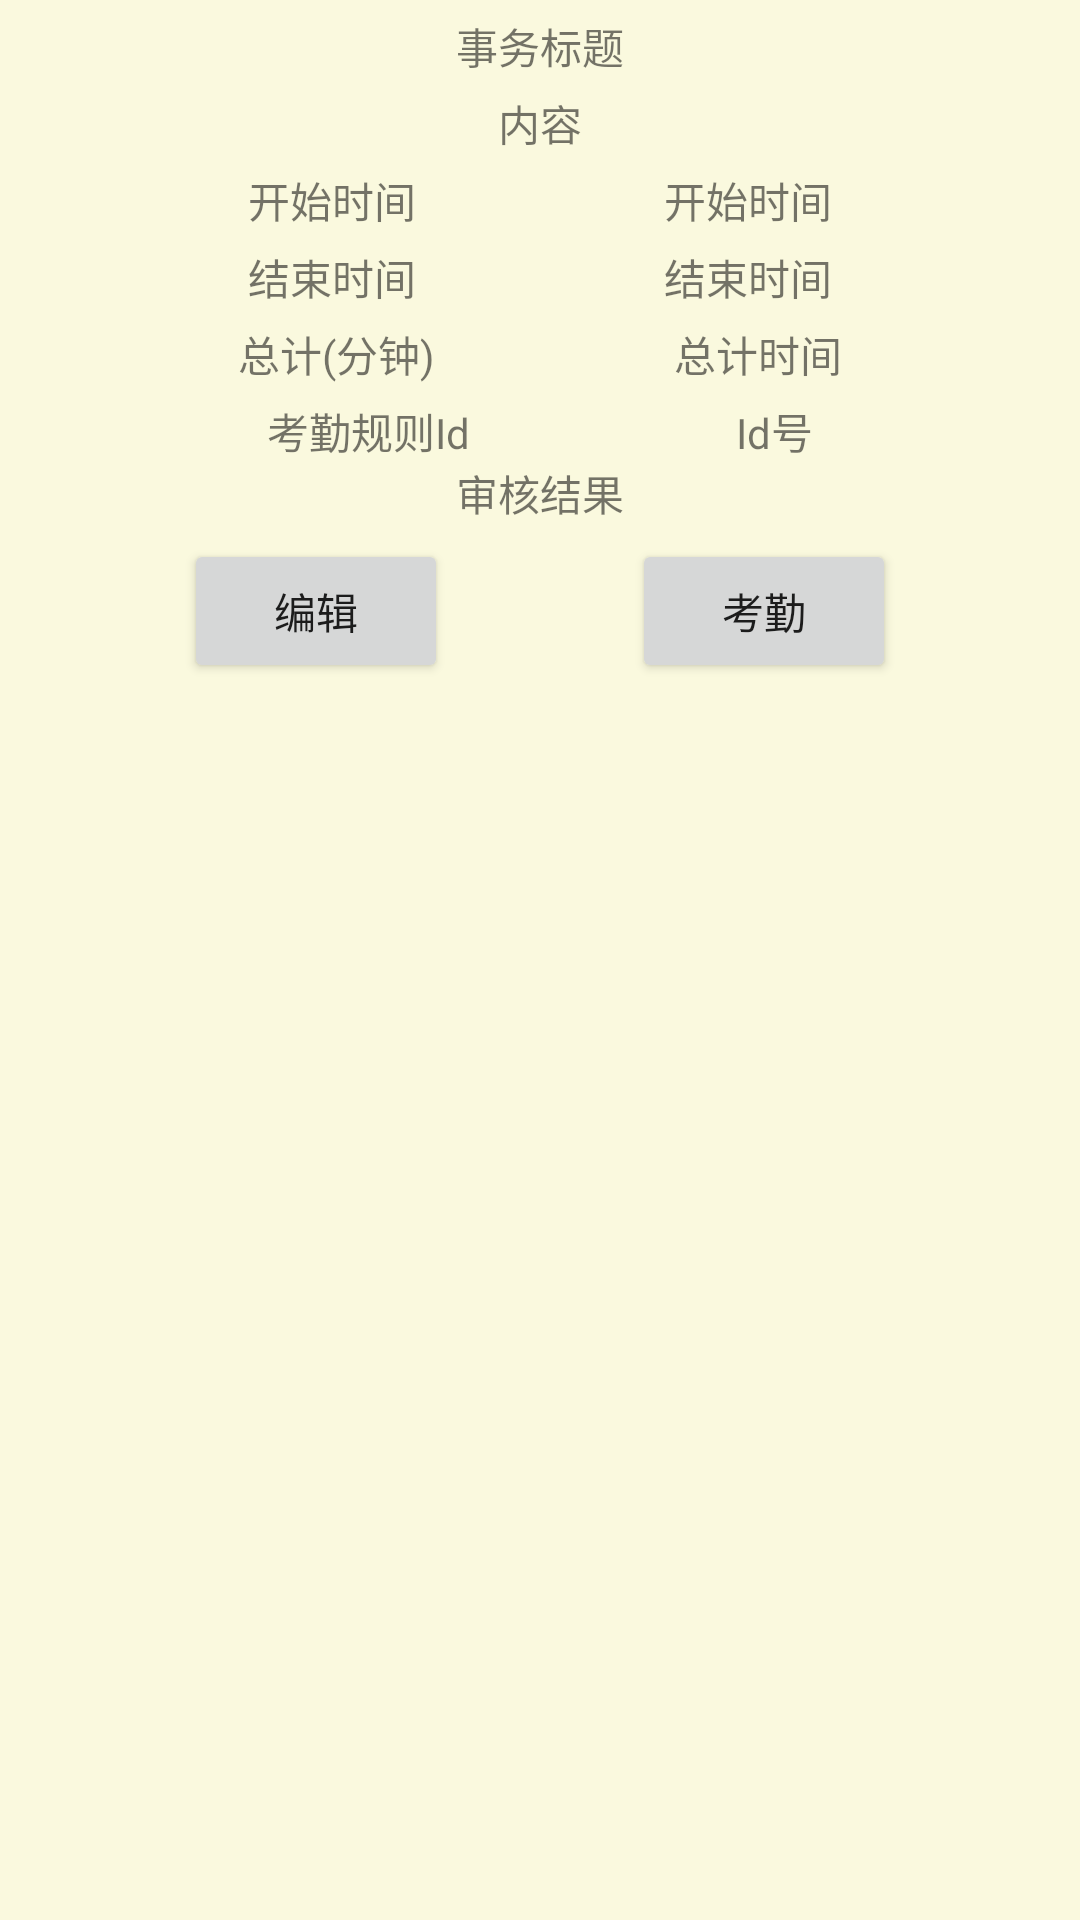

Here is an Android app screen rendered from its layout file. Give the layout XML and the strings, colors and styles it references.
<!-- AndroidManifest.xml: application theme Theme.MobileAttendance -->
<!-- res/layout/fragment_work_outside_punch_item.xml -->
<?xml version="1.0" encoding="utf-8"?>

<androidx.constraintlayout.widget.ConstraintLayout xmlns:android="http://schemas.android.com/apk/res/android"
    xmlns:app="http://schemas.android.com/apk/res-auto"
    xmlns:tools="http://schemas.android.com/tools"
    android:layout_width="match_parent"
    android:layout_height="wrap_content"
    android:background="#FAF9DE">

    <TextView
        android:id="@+id/woEndtime"
        android:layout_width="wrap_content"
        android:layout_height="wrap_content"
        android:layout_marginTop="5dp"
        android:text="结束时间"
        app:layout_constraintEnd_toStartOf="@+id/woEndTImeText"
        app:layout_constraintHorizontal_bias="0.5"
        app:layout_constraintStart_toStartOf="parent"
        app:layout_constraintTop_toBottomOf="@+id/woStartTime" />

    <TextView
        android:id="@+id/woTitle"
        android:layout_width="wrap_content"
        android:layout_height="wrap_content"
        android:layout_marginTop="5dp"
        android:text="事务标题"
        app:layout_constraintEnd_toEndOf="parent"
        app:layout_constraintStart_toStartOf="parent"
        app:layout_constraintTop_toTopOf="parent" />

    <TextView
        android:id="@+id/woContent"
        android:layout_width="wrap_content"
        android:layout_height="wrap_content"
        android:layout_marginTop="5dp"
        android:text="内容"
        app:layout_constraintEnd_toEndOf="parent"
        app:layout_constraintStart_toStartOf="parent"
        app:layout_constraintTop_toBottomOf="@+id/woTitle" />

    <TextView
        android:id="@+id/woStartTimeText"
        android:layout_width="wrap_content"
        android:layout_height="wrap_content"
        android:text="开始时间"
        app:layout_constraintBottom_toBottomOf="@+id/woStartTime"
        app:layout_constraintEnd_toEndOf="parent"
        app:layout_constraintHorizontal_bias="0.5"
        app:layout_constraintStart_toEndOf="@+id/woStartTime"
        app:layout_constraintTop_toTopOf="@+id/woStartTime" />

    <TextView
        android:id="@+id/woEndTImeText"
        android:layout_width="wrap_content"
        android:layout_height="wrap_content"
        android:text="结束时间"
        app:layout_constraintBottom_toBottomOf="@+id/woEndtime"
        app:layout_constraintEnd_toEndOf="parent"
        app:layout_constraintHorizontal_bias="0.5"
        app:layout_constraintStart_toEndOf="@+id/woEndtime"
        app:layout_constraintTop_toTopOf="@+id/woEndtime" />

    <TextView
        android:id="@+id/woStartTime"
        android:layout_width="wrap_content"
        android:layout_height="wrap_content"
        android:layout_marginTop="5dp"
        android:text="开始时间"
        app:layout_constraintEnd_toStartOf="@+id/woStartTimeText"
        app:layout_constraintHorizontal_bias="0.5"
        app:layout_constraintStart_toStartOf="parent"
        app:layout_constraintTop_toBottomOf="@+id/woContent" />

    <TextView
        android:id="@+id/woTotal"
        android:layout_width="wrap_content"
        android:layout_height="wrap_content"
        android:layout_marginTop="5dp"
        android:text="总计(分钟)"
        app:layout_constraintEnd_toStartOf="@+id/woTotalText"
        app:layout_constraintHorizontal_bias="0.5"
        app:layout_constraintStart_toStartOf="parent"
        app:layout_constraintTop_toBottomOf="@+id/woEndtime" />

    <TextView
        android:id="@+id/woTotalText"
        android:layout_width="wrap_content"
        android:layout_height="wrap_content"
        android:text="总计时间"
        app:layout_constraintBottom_toBottomOf="@+id/woTotal"
        app:layout_constraintEnd_toEndOf="parent"
        app:layout_constraintHorizontal_bias="0.5"
        app:layout_constraintStart_toEndOf="@+id/woTotal"
        app:layout_constraintTop_toTopOf="@+id/woTotal" />
    <TextView
        android:id="@+id/woRule"
        android:layout_width="wrap_content"
        android:layout_height="wrap_content"
        android:layout_marginTop="5dp"
        android:text="考勤规则Id"
        app:layout_constraintEnd_toStartOf="@+id/woRuleText"
        app:layout_constraintHorizontal_bias="0.5"
        app:layout_constraintStart_toStartOf="parent"
        app:layout_constraintTop_toBottomOf="@+id/woTotal" />

    <TextView
        android:id="@+id/woRuleText"
        android:layout_width="wrap_content"
        android:layout_height="wrap_content"
        android:text="Id号"
        app:layout_constraintBottom_toBottomOf="@+id/woRule"
        app:layout_constraintEnd_toEndOf="parent"
        app:layout_constraintHorizontal_bias="0.5"
        app:layout_constraintStart_toEndOf="@+id/woRule"
        app:layout_constraintTop_toTopOf="@+id/woRule" />

    <TextView
        android:id="@+id/woResult"
        android:layout_width="wrap_content"
        android:layout_height="wrap_content"
        android:text="审核结果"
        app:layout_constraintStart_toStartOf="parent"
        app:layout_constraintTop_toBottomOf="@+id/woRule"
        app:layout_constraintEnd_toEndOf="parent"
        app:layout_constraintHorizontal_bias="0.5"
         />

    <Button
        android:id="@+id/woEditBtn"
        android:layout_width="wrap_content"
        android:layout_height="wrap_content"
        android:layout_marginTop="5dp"
        android:text="编辑"
        app:layout_constraintEnd_toStartOf="@+id/woPunchBtn"
        app:layout_constraintHorizontal_bias="0.5"
        app:layout_constraintStart_toStartOf="parent"
        app:layout_constraintTop_toBottomOf="@+id/woResult" />

    <Button
        android:id="@+id/woPunchBtn"
        android:layout_width="wrap_content"
        android:layout_height="wrap_content"
        android:text="考勤"
        app:layout_constraintBottom_toBottomOf="@+id/woEditBtn"
        app:layout_constraintEnd_toEndOf="parent"
        app:layout_constraintHorizontal_bias="0.5"
        app:layout_constraintStart_toEndOf="@+id/woEditBtn"
        app:layout_constraintTop_toTopOf="@+id/woEditBtn" />


</androidx.constraintlayout.widget.ConstraintLayout>
<!-- resources referenced by this layout -->
<resources>
  <style name="Theme.MobileAttendance" parent="Theme.AppCompat.Light.NoActionBar">
          
          <item name="colorPrimary">@color/purple_500</item>
          <item name="colorPrimaryVariant">@color/purple_700</item>
          <item name="colorOnPrimary">@color/white</item>
          
          <item name="colorSecondary">@color/teal_200</item>
          <item name="colorSecondaryVariant">@color/teal_700</item>
          <item name="colorOnSecondary">@color/black</item>
          
          <item name="android:statusBarColor" tools:targetApi="l">?attr/colorPrimaryVariant</item>
          
      </style>
  <!-- not gathered from this repository: default colours our renderer supplied (Android Studio template values) -->
  <color name="purple_500">#FF6200EE</color>
  <color name="purple_700">#FF3700B3</color>
  <color name="teal_200">#FF03DAC5</color>
  <color name="teal_700">#FF018786</color>
  <color name="black">#FF000000</color>
  <color name="white">#FFFFFFFF</color>
</resources>
